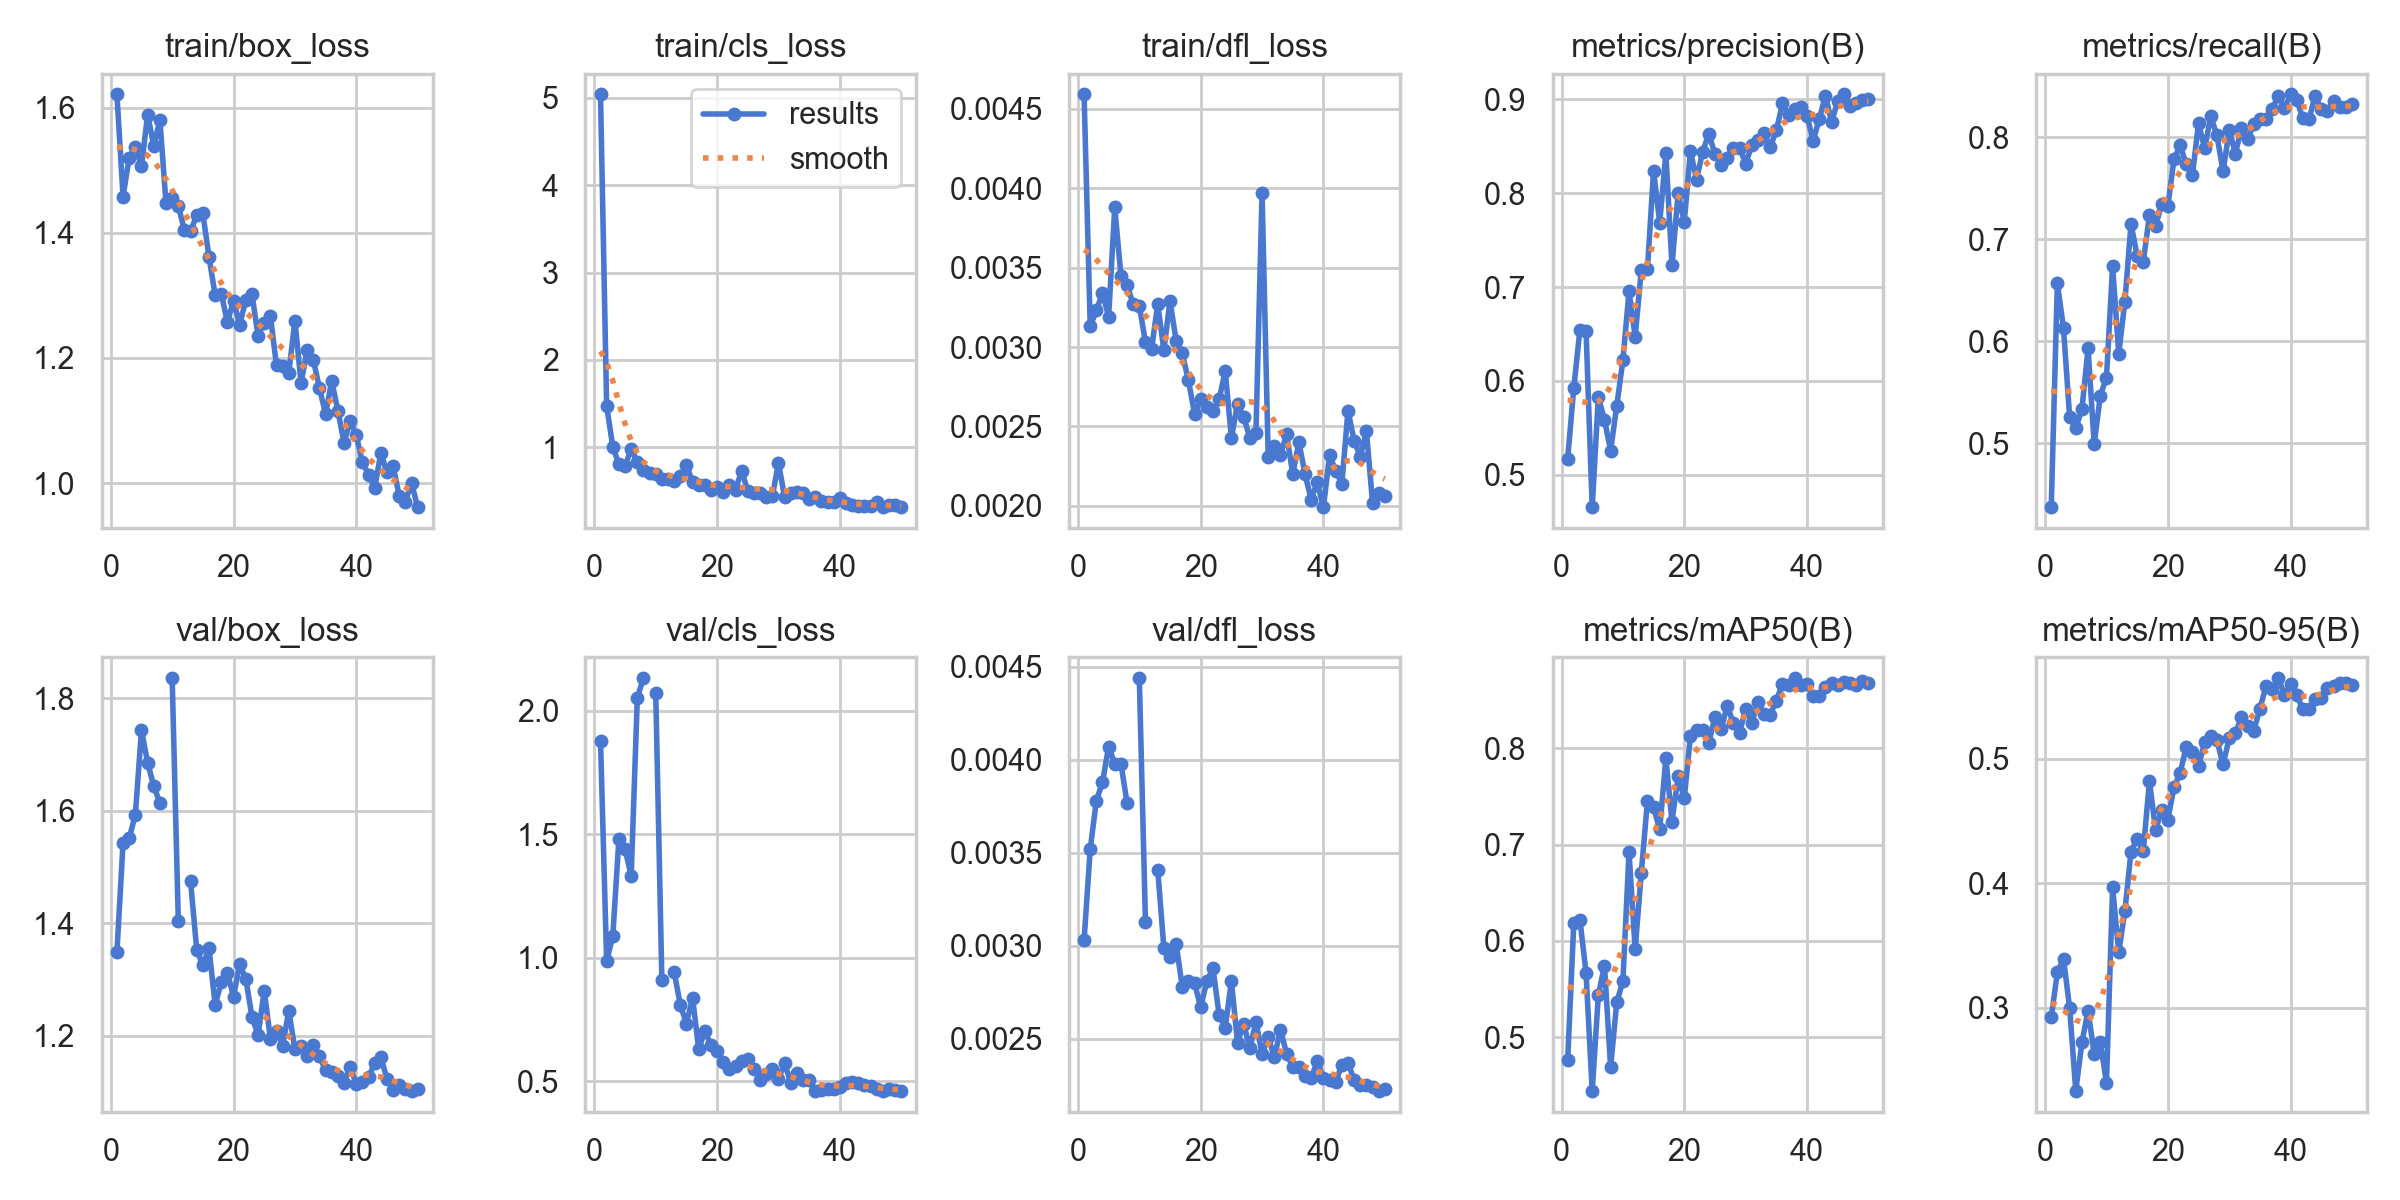

The table this chart was drawn from, first rows:
epoch, time, train/box_loss, train/cls_loss, train/dfl_loss, metrics/precision(B), metrics/recall(B), metrics/mAP50(B), metrics/mAP50-95(B), val/box_loss, val/cls_loss, val/dfl_loss, lr/pg0, lr/pg1, lr/pg2
1, 22.35, 1.621, 5.038, 0.00459, 0.5171, 0.437, 0.4759, 0.2923, 1.349, 1.879, 0.00303, 0.0002834, 0.0002834, 0.0002834
2, 40.11, 1.458, 1.474, 0.00313, 0.5926, 0.6567, 0.6183, 0.3286, 1.543, 0.9874, 0.00352, 0.0005719, 0.0005719, 0.0005719
3, 57.9, 1.52, 1.007, 0.00323, 0.6546, 0.6129, 0.622, 0.3392, 1.552, 1.087, 0.00378, 0.0008485, 0.0008485, 0.0008485
4, 75.62, 1.536, 0.8029, 0.00334, 0.6533, 0.5255, 0.5664, 0.3001, 1.592, 1.482, 0.00388, 0.001113, 0.001113, 0.001113
5, 93.32, 1.506, 0.7811, 0.00319, 0.4654, 0.5149, 0.4442, 0.2333, 1.743, 1.439, 0.00407, 0.001366, 0.001366, 0.001366
6, 111.1, 1.589, 0.9849, 0.00388, 0.5829, 0.5331, 0.5435, 0.2723, 1.685, 1.332, 0.00398, 0.001502, 0.001502, 0.001502
7, 128.8, 1.539, 0.8309, 0.00345, 0.5586, 0.5931, 0.5745, 0.2978, 1.644, 2.054, 0.00398, 0.001469, 0.001469, 0.001469
8, 146.7, 1.58, 0.7425, 0.00339, 0.526, 0.4992, 0.469, 0.2629, 1.614, 2.133, 0.00377, 0.001436, 0.001436, 0.001436
9, 164.2, 1.447, 0.7086, 0.00327, 0.5735, 0.5465, 0.5362, 0.2725, nan, nan, nan, 0.001403, 0.001403, 0.001403
10, 182, 1.455, 0.6956, 0.00326, 0.6221, 0.5644, 0.5582, 0.2398, 1.836, 2.072, 0.00444, 0.00137, 0.00137, 0.00137
11, 199.7, 1.443, 0.639, 0.00303, 0.6953, 0.6733, 0.6923, 0.3968, 1.404, 0.9088, 0.00313, 0.001337, 0.001337, 0.001337
12, 217.5, 1.404, 0.6392, 0.00299, 0.6471, 0.5879, 0.5912, 0.3446, nan, nan, nan, 0.001304, 0.001304, 0.001304
13, 235.3, 1.402, 0.6146, 0.00327, 0.7181, 0.6387, 0.6709, 0.3777, 1.474, 0.9434, 0.00341, 0.001271, 0.001271, 0.001271
14, 253.1, 1.429, 0.6693, 0.00298, 0.7188, 0.7151, 0.745, 0.4256, 1.353, 0.8088, 0.00299, 0.001238, 0.001238, 0.001238
15, 270.9, 1.431, 0.7984, 0.00329, 0.824, 0.6837, 0.7385, 0.4357, 1.325, 0.7337, 0.00294, 0.001205, 0.001205, 0.001205
16, 288.7, 1.361, 0.6014, 0.00304, 0.7685, 0.6781, 0.7157, 0.4262, 1.356, 0.8381, 0.00301, 0.001172, 0.001172, 0.001172
17, 306.3, 1.301, 0.5731, 0.00296, 0.8425, 0.7233, 0.7896, 0.4822, 1.255, 0.6297, 0.00278, 0.001139, 0.001139, 0.001139
18, 324.1, 1.303, 0.5671, 0.00279, 0.7229, 0.7126, 0.7238, 0.4429, 1.295, 0.7029, 0.00281, 0.001106, 0.001106, 0.001106
19, 341.8, 1.257, 0.5118, 0.00258, 0.7997, 0.7346, 0.7706, 0.459, 1.312, 0.6463, 0.0028, 0.001073, 0.001073, 0.001073
20, 359.6, 1.292, 0.5401, 0.00267, 0.7694, 0.7323, 0.7478, 0.4512, 1.269, 0.6223, 0.00267, 0.00104, 0.00104, 0.00104
21, 377.3, 1.253, 0.4895, 0.00262, 0.8448, 0.7783, 0.8126, 0.4771, 1.327, 0.5764, 0.00281, 0.001007, 0.001007, 0.001007
22, 395.1, 1.293, 0.569, 0.0026, 0.8144, 0.7921, 0.819, 0.4885, 1.301, 0.551, 0.00288, 0.0009739, 0.0009739, 0.0009739
23, 413.1, 1.302, 0.5163, 0.00267, 0.8442, 0.7734, 0.8193, 0.5099, 1.233, 0.5625, 0.00263, 0.0009409, 0.0009409, 0.0009409
24, 430.9, 1.236, 0.7306, 0.00285, 0.8628, 0.7625, 0.8055, 0.5058, 1.201, 0.5812, 0.00256, 0.0009078, 0.0009078, 0.0009078
25, 448.6, 1.256, 0.4977, 0.00243, 0.8417, 0.8139, 0.8326, 0.4945, 1.28, 0.5904, 0.00281, 0.0008748, 0.0008748, 0.0008748
26, 466.3, 1.267, 0.4766, 0.00264, 0.8297, 0.7891, 0.8195, 0.5135, 1.195, 0.5514, 0.00248, 0.0008418, 0.0008418, 0.0008418
27, 484.1, 1.188, 0.4756, 0.00256, 0.8372, 0.8204, 0.8442, 0.5184, 1.209, 0.5048, 0.00258, 0.0008088, 0.0008088, 0.0008088
28, 501.9, 1.187, 0.4317, 0.00243, 0.8485, 0.8017, 0.8257, 0.5149, 1.181, 0.5284, 0.00245, 0.0007758, 0.0007758, 0.0007758
29, 519.6, 1.176, 0.4375, 0.00246, 0.8484, 0.7665, 0.8159, 0.4955, 1.245, 0.5507, 0.00259, 0.0007428, 0.0007428, 0.0007428
30, 537.3, 1.26, 0.8211, 0.00397, 0.8313, 0.807, 0.8403, 0.5166, 1.176, 0.5105, 0.00242, 0.0007098, 0.0007098, 0.0007098
31, 555.2, 1.16, 0.4257, 0.00231, 0.8509, 0.784, 0.8266, 0.5205, 1.182, 0.5725, 0.00251, 0.0006768, 0.0006768, 0.0006768
32, 573, 1.213, 0.4801, 0.00238, 0.8567, 0.8089, 0.8477, 0.5338, 1.164, 0.4929, 0.0024, 0.0006438, 0.0006438, 0.0006438
33, 590.9, 1.197, 0.4887, 0.00232, 0.8637, 0.7981, 0.8351, 0.5265, 1.183, 0.5337, 0.00255, 0.0006108, 0.0006108, 0.0006108
34, 608.7, 1.152, 0.4748, 0.00245, 0.8488, 0.8131, 0.8349, 0.5227, 1.163, 0.504, 0.00242, 0.0005778, 0.0005778, 0.0005778
35, 626.4, 1.11, 0.4069, 0.0022, 0.8666, 0.8179, 0.8494, 0.5403, 1.138, 0.5048, 0.00235, 0.0005448, 0.0005448, 0.0005448
36, 644.3, 1.163, 0.4335, 0.0024, 0.8954, 0.8175, 0.8666, 0.5585, 1.136, 0.4618, 0.00235, 0.0005118, 0.0005118, 0.0005118
37, 662.2, 1.116, 0.3884, 0.0022, 0.8833, 0.8278, 0.8659, 0.556, 1.128, 0.4659, 0.0023, 0.0004788, 0.0004788, 0.0004788
38, 679.9, 1.064, 0.3769, 0.00204, 0.8896, 0.8407, 0.8729, 0.565, 1.116, 0.4705, 0.00229, 0.0004458, 0.0004458, 0.0004458
39, 697.7, 1.1, 0.3764, 0.00215, 0.8921, 0.8285, 0.8659, 0.5517, 1.144, 0.4679, 0.00238, 0.0004127, 0.0004127, 0.0004127
40, 715.5, 1.076, 0.4206, 0.00199, 0.8818, 0.8419, 0.8661, 0.5599, 1.115, 0.4779, 0.00229, 0.0003797, 0.0003797, 0.0003797
41, 734.7, 1.033, 0.3594, 0.00232, 0.8559, 0.8366, 0.8538, 0.5513, 1.117, 0.4942, 0.00228, 0.0003467, 0.0003467, 0.0003467
42, 752.3, 1.014, 0.3359, 0.00222, 0.8788, 0.8184, 0.8537, 0.5397, 1.127, 0.4953, 0.00227, 0.0003137, 0.0003137, 0.0003137
43, 769.8, 0.992, 0.3229, 0.00214, 0.9038, 0.8175, 0.8639, 0.5397, 1.151, 0.4943, 0.00236, 0.0002807, 0.0002807, 0.0002807
44, 787.5, 1.048, 0.3299, 0.0026, 0.8756, 0.8408, 0.8678, 0.5482, 1.161, 0.484, 0.00237, 0.0002477, 0.0002477, 0.0002477
45, 805, 1.017, 0.3297, 0.00241, 0.898, 0.8273, 0.8656, 0.5489, 1.124, 0.4799, 0.00228, 0.0002147, 0.0002147, 0.0002147
46, 822.6, 1.027, 0.3777, 0.00231, 0.905, 0.8256, 0.8682, 0.5569, 1.104, 0.4702, 0.00225, 0.0001817, 0.0001817, 0.0001817
47, 840.1, 0.9797, 0.3108, 0.00247, 0.8932, 0.8356, 0.868, 0.5587, 1.112, 0.4608, 0.00225, 0.0001487, 0.0001487, 0.0001487
48, 857.6, 0.9702, 0.3363, 0.00202, 0.8958, 0.8293, 0.8658, 0.5606, 1.104, 0.467, 0.00224, 0.0001157, 0.0001157, 0.0001157
49, 875.1, 1.001, 0.3441, 0.00208, 0.8995, 0.8293, 0.8696, 0.5613, 1.102, 0.4636, 0.00222, 8.26832e-05, 8.26832e-05, 8.26832e-05
50, 892.7, 0.9611, 0.3113, 0.00206, 0.9005, 0.8322, 0.8678, 0.5593, 1.104, 0.4606, 0.00223, 4.96766e-05, 4.96766e-05, 4.96766e-05
